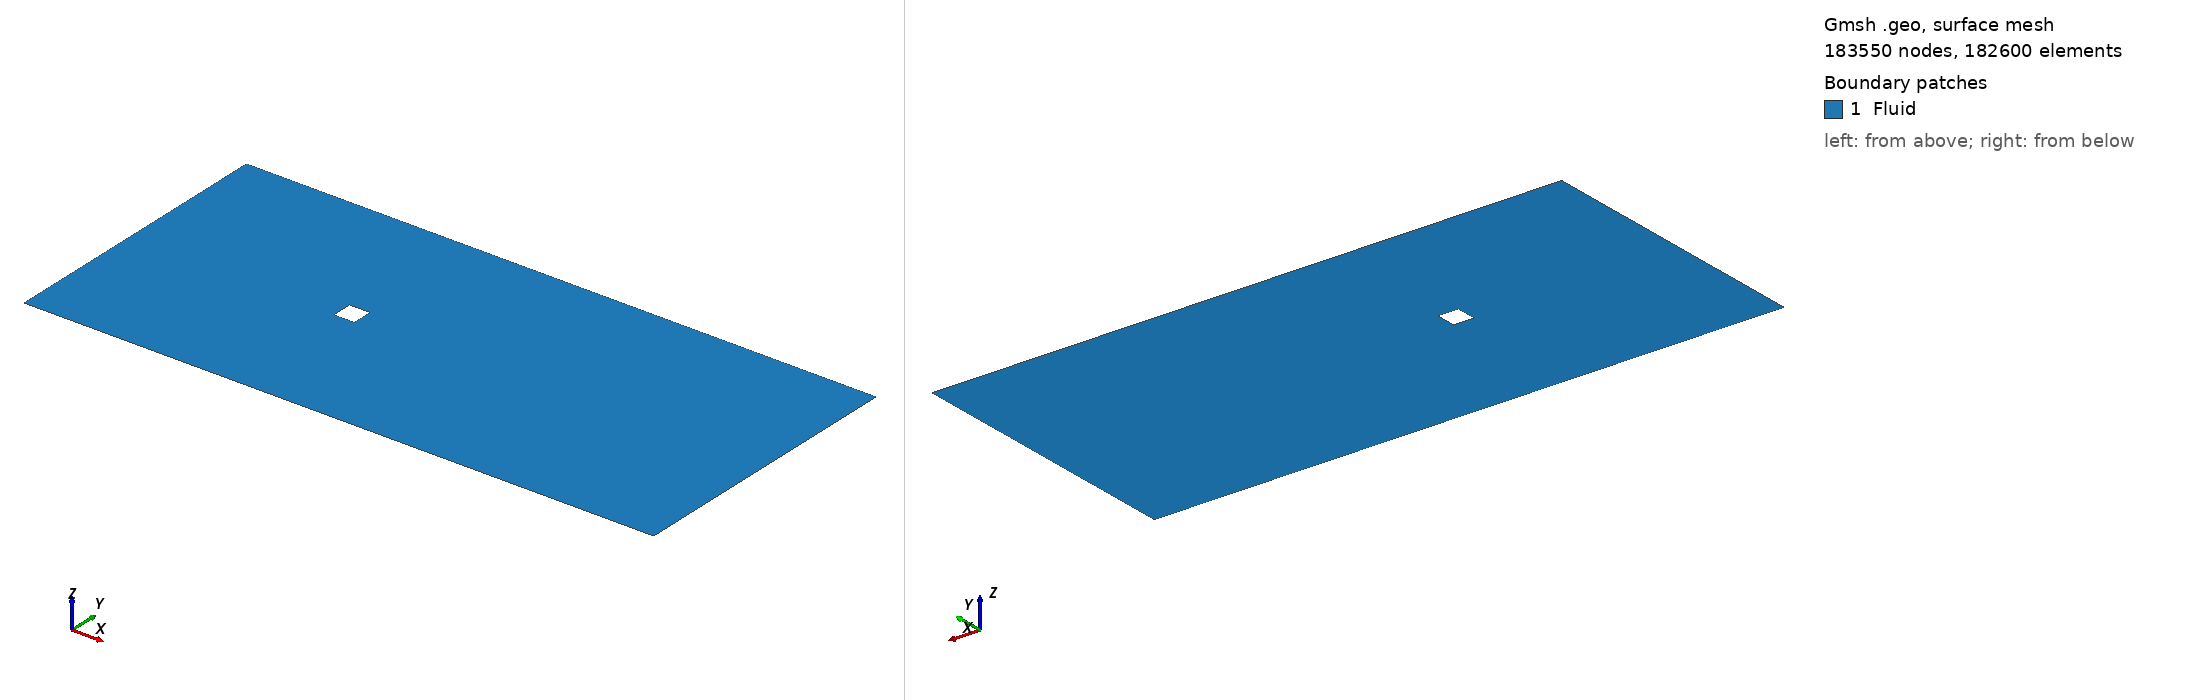

Gmsh geometry script, surface-meshed: 183550 nodes, 182600 surface elements. Boundary patches (legend numbers): 1 Fluid. Left view from above one corner, right view from below the opposite corner. Legend entries are the model's physical surfaces. The drawing asked Gmsh for element sizes between 1% and 20% of the model's largest extent; the script's own settings can give other sizes.

=== square_cylinder_mesh_struc_reduced.geo (drawn) ===
// Square cylinder mesh for PyFR simulation

// Global mesh size factor (adjust this to change overall mesh resolution)
invFAC = 2;

// Parameters
D = 0.01;  // Cylinder width
L = 30.5 * D; // Domain length
H = 14.0 * D; // Domain height
x0 = 10.0 * D; // Distance from inlet to cylinder
Geometry.Tolerance = 1e-6;

// Number of elements in each direction
nx_upstream = 100 * invFAC;
nx_downstream = 195 * invFAC;
nx_cylinder = 10 * invFAC;
ny_cylinder = 10 * invFAC;
ny_topside = 70 * invFAC;
ny_bottomside = 70 * invFAC;

// Create points
Point(1) = {0, -H/2, 0, invFAC};
Point(2) = {x0, -H/2, 0, invFAC};
Point(3) = {x0, -D/2, 0, invFAC};
Point(4) = {x0+D, -D/2, 0, invFAC};
Point(5) = {x0+D, -H/2, 0, invFAC};
Point(6) = {L, -H/2, 0, invFAC};
Point(7) = {L, -D/2, 0, invFAC};
Point(8) = {L, D/2, 0, invFAC};
Point(9) = {L, H/2, 0, invFAC};
Point(10) = {x0+D, H/2, 0, invFAC};
Point(11) = {x0, H/2, 0, invFAC};
Point(12) = {0, H/2, 0, invFAC};
Point(13) = {0, D/2, 0, invFAC};
Point(14) = {0, -D/2, 0, invFAC};
Point(15) = {x0, D/2, 0, invFAC};
Point(16) = {x0+D, D/2, 0, invFAC};

// Create lines
Line(1) = {1, 14};
Line(2) = {14, 3};
Line(3) = {3, 2};
Line(4) = {2, 1};
Line(5) = {13, 12};
Line(6) = {12, 11};
Line(7) = {11, 15};
Line(8) = {15, 13};
Line(9) = {16, 10};
Line(10) = {10, 9};
Line(11) = {9, 8};
Line(12) = {8, 16};
Line(13) = {5, 4};
Line(14) = {4, 7};
Line(15) = {7, 6};
Line(16) = {6, 5};
Line(17) = {14, 13};
Line(18) = {15, 3};
Line(19) = {11, 10};
Line(20) = {16, 15};
Line(21) = {4, 16};
Line(22) = {8, 7};
Line(23) = {3, 4};
Line(24) = {5, 2};

// Create surfaces
Curve Loop(1) = {1, 2, 3, 4};
Plane Surface(1) = {1};
Curve Loop(2) = {5, 6, 7, 8};
Plane Surface(2) = {2};
Curve Loop(3) = {9, 10, 11, 12};
Plane Surface(3) = {3};
Curve Loop(4) = {13, 14, 15, 16};
Plane Surface(4) = {4};
Curve Loop(5) = {17, -8, 18, -2};
Plane Surface(5) = {5};
Curve Loop(6) = {19, -9, 20, -7};
Plane Surface(6) = {6};
Curve Loop(7) = {21, -12, 22, -14};
Plane Surface(7) = {7};
Curve Loop(8) = {23, -13, 24, -3};
Plane Surface(8) = {8};

// Define Transfinite Lines
Transfinite Line {4, 2, 8, 6} = nx_upstream + 1 Using Progression 1;
Transfinite Line {16, 14, 12, 10} = nx_downstream + 1 Using Progression 1;
Transfinite Line {5, 7, 9, 11} = ny_topside + 1 Using Progression 1;
Transfinite Line {1, 3, 13, 15} = ny_bottomside + 1 Using Progression 1;
Transfinite Line {24, 23, 20, 19} = nx_cylinder + 1 Using Progression 1;
Transfinite Line {17, 18, 21, 22} = ny_cylinder + 1 Using Progression 1;

// Define transfinite surfaces
Transfinite Surface {1};
Transfinite Surface {2};
Transfinite Surface {3};
Transfinite Surface {4};
Transfinite Surface {5};
Transfinite Surface {6};
Transfinite Surface {7};
Transfinite Surface {8};

// Recombine surfaces into quads
Recombine Surface {1, 5, 2, 6, 3, 7, 4, 8};

// Reorient the surface out-of-plane (avoid negative Jacobian)
ReverseMesh Surface {1, 5, 2, 6, 3, 7, 4, 8};

// Define physical groups
Physical Surface("Fluid") = {1, 5, 2, 6, 3, 7, 4, 8};
Physical Curve("Inlet") = {1, 17, 5};
Physical Curve("Outlet") = {15, 22, 11};
Physical Curve("Top") = {6, 19, 10};
Physical Curve("Bottom") = {4, 24, 16};
Physical Curve("Cylinder") = {18, 20, 21, 23};

// Mesh parameters
Mesh.RecombineAll = 1;
Mesh.Algorithm = 8; // Delaunay for quads
Mesh.ElementOrder = 1;
Mesh.SecondOrderLinear = 0;
Mesh.SubdivisionAlgorithm = 0;

// Save parameters
Mesh.SaveAll = 0; // Don't save all elements
Mesh.SaveElementTagType = 2; // Save only physical elements
